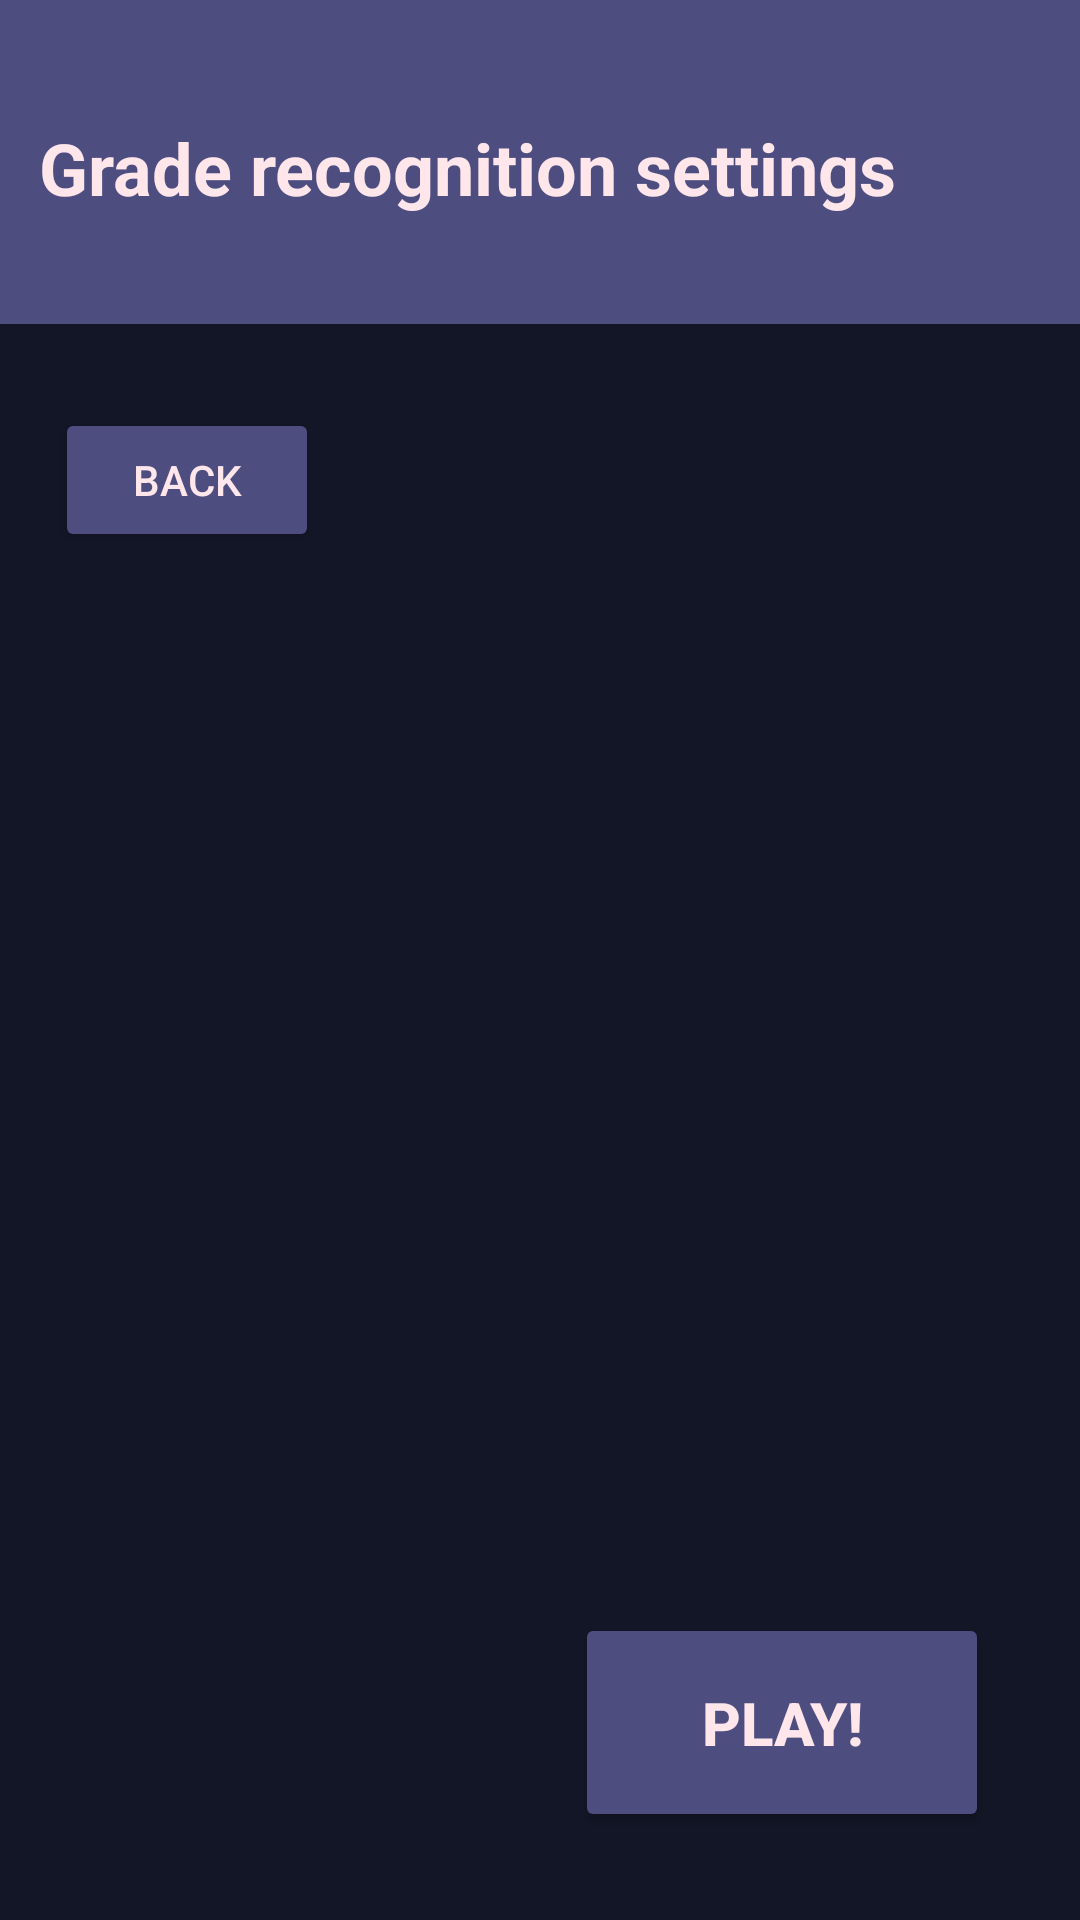

The Android layout XML behind this screen, and the referenced resources:
<!-- AndroidManifest.xml: application theme Theme.HearTraining_AndroidApp -->
<!-- res/layout/activity_grade_recog_settings.xml -->
<?xml version="1.0" encoding="utf-8"?>
<androidx.constraintlayout.widget.ConstraintLayout xmlns:android="http://schemas.android.com/apk/res/android"
    xmlns:app="http://schemas.android.com/apk/res-auto"
    xmlns:tools="http://schemas.android.com/tools"
    android:layout_width="match_parent"
    android:layout_height="match_parent"
    android:background="#131626"
    tools:context=".GradeRecog_settings">

    <View
        android:id="@+id/HighBar"
        android:layout_width="433dp"
        android:layout_height="108dp"
        android:background=" #4d4d80"
        app:layout_constraintBottom_toBottomOf="parent"
        app:layout_constraintEnd_toEndOf="parent"
        app:layout_constraintStart_toStartOf="parent"
        app:layout_constraintTop_toTopOf="parent"
        app:layout_constraintVertical_bias="0.0" />

    <TextView
        android:id="@+id/HighBar_text"
        android:layout_width="wrap_content"
        android:layout_height="wrap_content"
        android:text="Grade recognition settings"
        android:textAlignment="viewStart"
        android:textColor=" #ffe6ea"
        android:textSize="24sp"
        android:textStyle="bold"
        app:layout_constraintBottom_toBottomOf="@+id/HighBar"
        app:layout_constraintEnd_toEndOf="parent"
        app:layout_constraintHorizontal_bias="0.176"
        app:layout_constraintStart_toStartOf="parent"
        app:layout_constraintTop_toTopOf="@+id/HighBar"
        app:layout_constraintVertical_bias="0.523" />

    <Button
        android:id="@+id/button_play"
        android:layout_width="138dp"
        android:layout_height="73dp"
        android:backgroundTint=" #4d4d80"
        android:text="PLAY!"
        android:textColor=" #ffe6ea"
        android:textSize="20sp"
        android:textStyle="bold"
        app:layout_constraintBottom_toBottomOf="parent"
        app:layout_constraintEnd_toEndOf="parent"
        app:layout_constraintHorizontal_bias="0.864"
        app:layout_constraintStart_toStartOf="parent"
        app:layout_constraintTop_toBottomOf="@+id/HighBar"
        app:layout_constraintVertical_bias="0.936" />

    <Button
        android:id="@+id/button_backHome"
        android:layout_width="wrap_content"
        android:layout_height="wrap_content"
        android:layout_marginTop="20dp"
        android:backgroundTint=" #4d4d80"
        android:text="Back"
        android:textColor=" #ffe6ea"
        app:layout_constraintBottom_toTopOf="@+id/button_play"
        app:layout_constraintEnd_toEndOf="parent"
        app:layout_constraintHorizontal_bias="0.068"
        app:layout_constraintStart_toStartOf="parent"
        app:layout_constraintTop_toBottomOf="@+id/HighBar"
        app:layout_constraintVertical_bias="0.022" />
</androidx.constraintlayout.widget.ConstraintLayout>
<!-- resources referenced by this layout -->
<resources>
  <style name="Theme.HearTraining_AndroidApp" parent="Base.Theme.HearTraining_AndroidApp" />
  <style name="Base.Theme.HearTraining_AndroidApp" parent="Theme.Material3.DayNight.NoActionBar">
          
          
      </style>
</resources>
